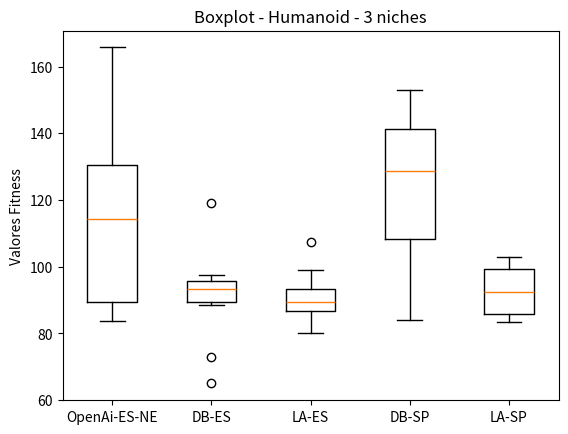

Python code for this plot:
import matplotlib.pyplot as plt

davi = [88.41, 92.14, 64.98, 72.99, 96.03, 93.52, 94.96, 93.24, 97.56, 119.04]
brenda = [96.36, 87.22, 86.60, 115.89, 132.55, 83.72, 128.33, 131.10, 112.52, 165.73]
larissa = [86.41, 91.30, 93.29, 80.11, 87.66, 107.37, 93.09, 86.08, 98.98, 87.12]
super_davi = [111.54, 87.06, 128.25, 129.47, 129.02, 145.42, 83.96, 107.25, 152.84, 152.97]
super_larissa = [84.80, 99.95, 96.90, 94.56, 84.46, 83.54, 103.03, 90.37, 89.42, 102.20]


data = [brenda, davi, larissa, super_davi, super_larissa]

fig, ax = plt.subplots()
ax.boxplot(data)

ax.set_xticklabels(['OpenAi-ES-NE', 'DB-ES', 'LA-ES', 'DB-SP', 'LA-SP'])
ax.set_ylabel('Valores Fitness')

plt.title('Boxplot - Humanoid - 3 niches')
#plt.figure(figsize=)
plt.savefig('humanoid_3_50.png')
